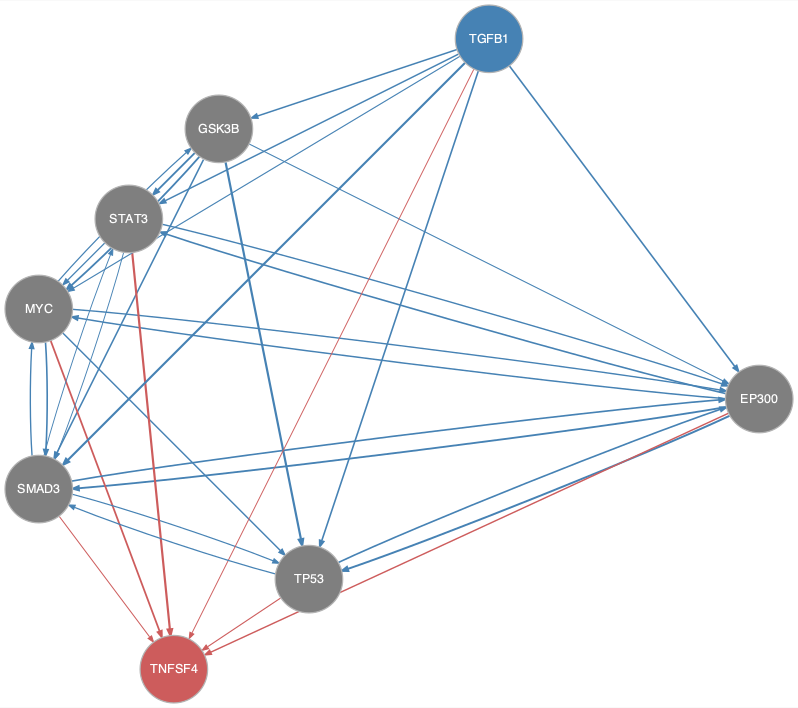

The table this chart was drawn from, first rows:
from	to
EP300	MYC
EP300	SMAD3
EP300	STAT3
EP300	TP53
GSK3B	EP300
GSK3B	MYC
GSK3B	SMAD3
GSK3B	STAT3
GSK3B	TP53
MYC	EP300
MYC	GSK3B
MYC	SMAD3
MYC	TP53
SMAD3	EP300
SMAD3	MYC
SMAD3	STAT3
SMAD3	TP53
STAT3	EP300
STAT3	MYC
STAT3	SMAD3
TGFB1	EP300
TGFB1	GSK3B
TGFB1	MYC
TGFB1	SMAD3
TGFB1	STAT3
TGFB1	TP53
TP53	EP300
TP53	SMAD3
EP300	TNFSF4
MYC	TNFSF4
SMAD3	TNFSF4
STAT3	TNFSF4
TGFB1	TNFSF4
TP53	TNFSF4
